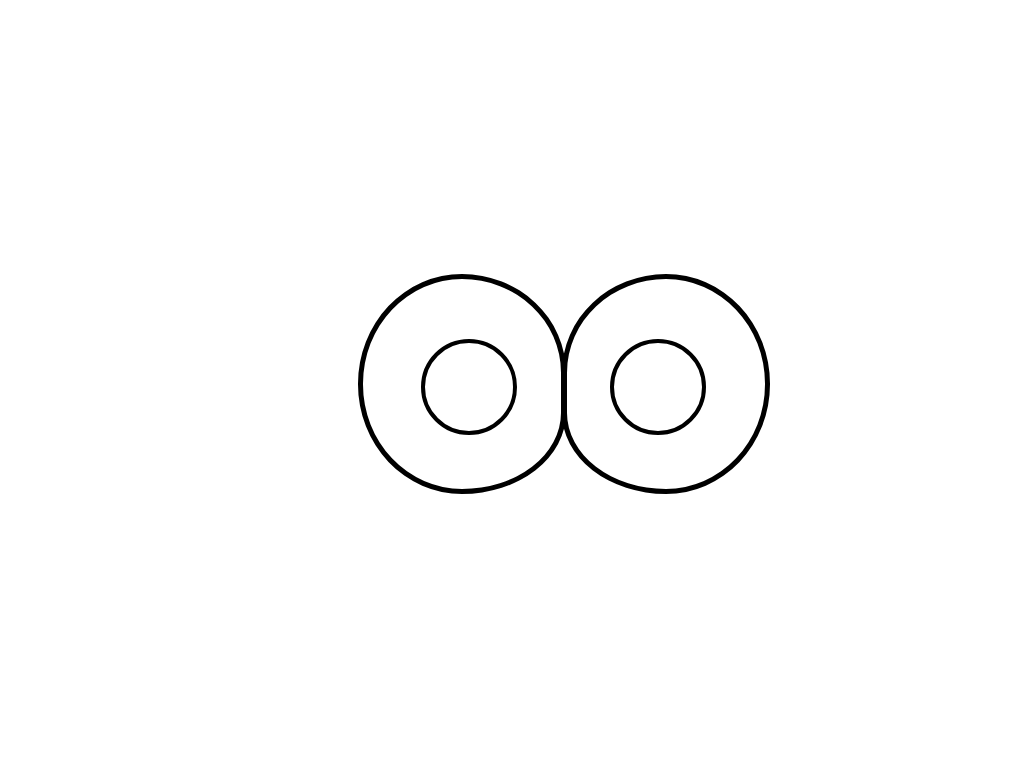

Recreate this image using only HTML and CSS.

<!-- file: index.html -->
<!DOCTYPE html>
<html>
    <head>
        <link rel = 'stylesheet' type = 'text/css' href = 'index.css'>
    </head>
    <body>
        <div class = 'spongebob'>
            <div class = 'eyes'>
                <div class = 'eye eye-left'>
                    <div class = 'inner-eye inner-eye-left'></div>
                </div>
                <div class = 'eye eye-right'>
                    <div class = 'inner-eye inner-eye-right'></div>
                </div>
            </div>
        </div>
    </body>
</html>

/* file: index.css */
:root {
  --sponge: #fdf84c;
  --sponge-stroke: #9aaa36;
  --eye: #36ccda;
  --cheek-stroke: #ed4b2d;
  --chin: #f1481c;
  --tie: #f30314;
  --pants: #c36501;
  --sock-one: #2f391e;
  --sock-two: #557b9f;
  --sock-three: #a84737;
  --white: #ffffff;
  --black: #000000;
}

* {
  box-sizing: border-box;
  margin: 0;
  padding: 0;
}

body {
  display: flex;
  justify-content: center;
  align-items: center;
  height: 100vh;
}

.spongebob {
  position: relative;
  width: 100%;
  height: 100%;
  display: flex;
  justify-content: center;
  align-items: center;
}

.eye {
  position: absolute;
  width: 13rem;
  height: 13.7rem;
  border-radius: 50%;
  border: 0.35rem solid var(--black);
}

.eyes {
  display: flex;
  align-items: center;
  justify-content: center;
}

.eye-left {
  border-radius: 50% 50% 50% 50%/50% 45% 37% 50%;
  left: 35%;
}

.eye-right {
  border-radius: 50% 50% 50% 50%/45% 50% 50% 37%;
  left: calc(35% + 12.7rem);
}

.inner-eye {
  position: absolute;
  width: 6rem;
  height: 6rem;
  border-radius: 50%;
  border: 0.3rem solid var(--black);
  top: 3.7rem;
}

.inner-eye-left {
  left: 3.6rem;
}

.inner-eye-right {
  left: 2.7rem;
}
